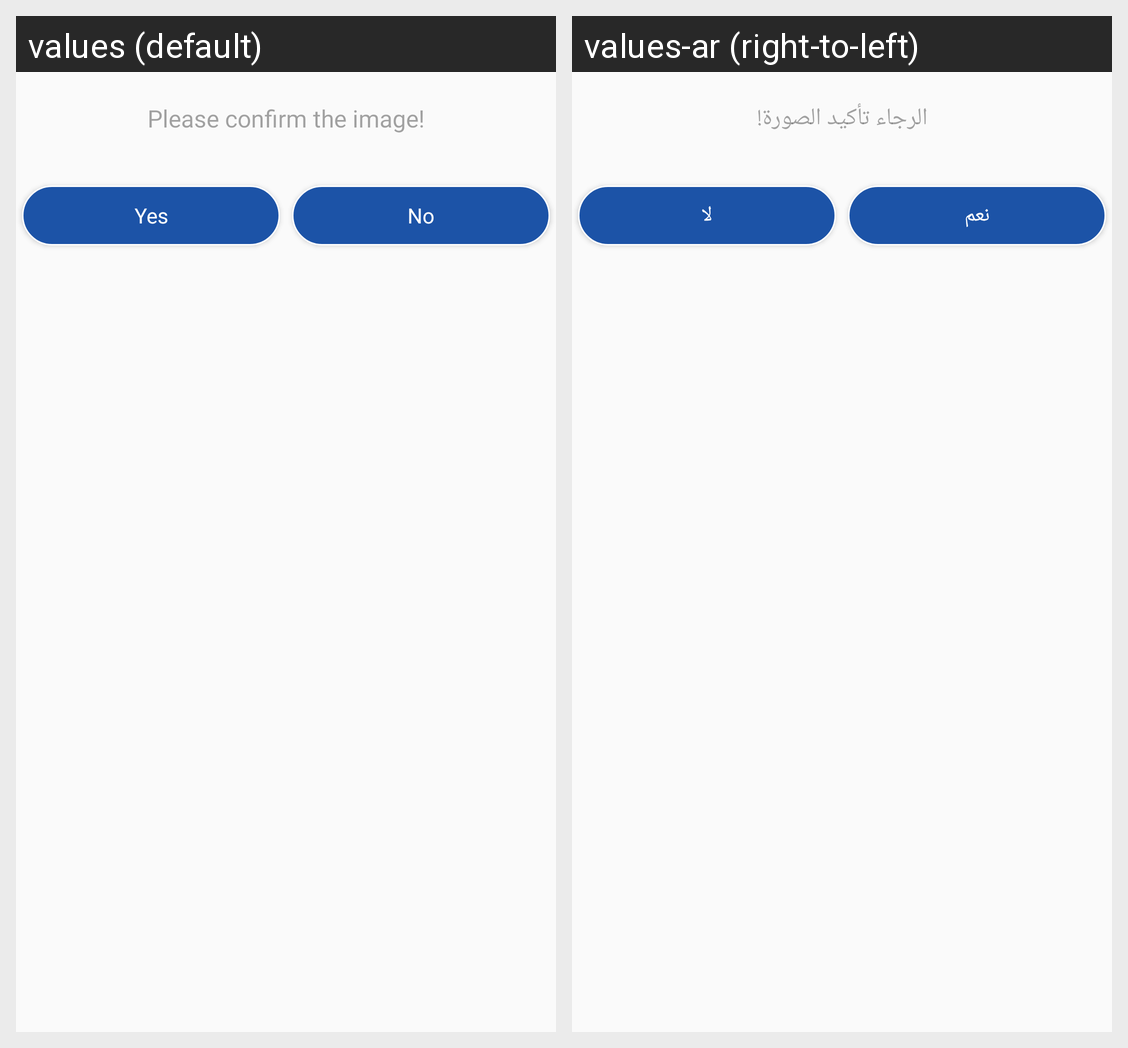

For this localized Android screen grid, give each drawn string resource with its value in every locale shown.
Android screen res/layout/confirm_upload_dialog.xml rendered under 2 locales, left to right: values (default), values-ar (right-to-left). Device: Nexus 5 (rendered at 1080×1920; each locale shown at half size, 540×960, under a caption strip naming it); theme AppTheme.
Strings drawn on this screen, with the default value and each locale's value (text and hints the layout hard-codes, and strings that could not be matched under every locale, appear in the picture but are not listed):

want_to_upload
  values: Please confirm the image!
  values-ar: الرجاء تأكيد الصورة!

yes
  values: Yes
  values-ar: نعم

no
  values: No
  values-ar: لا
